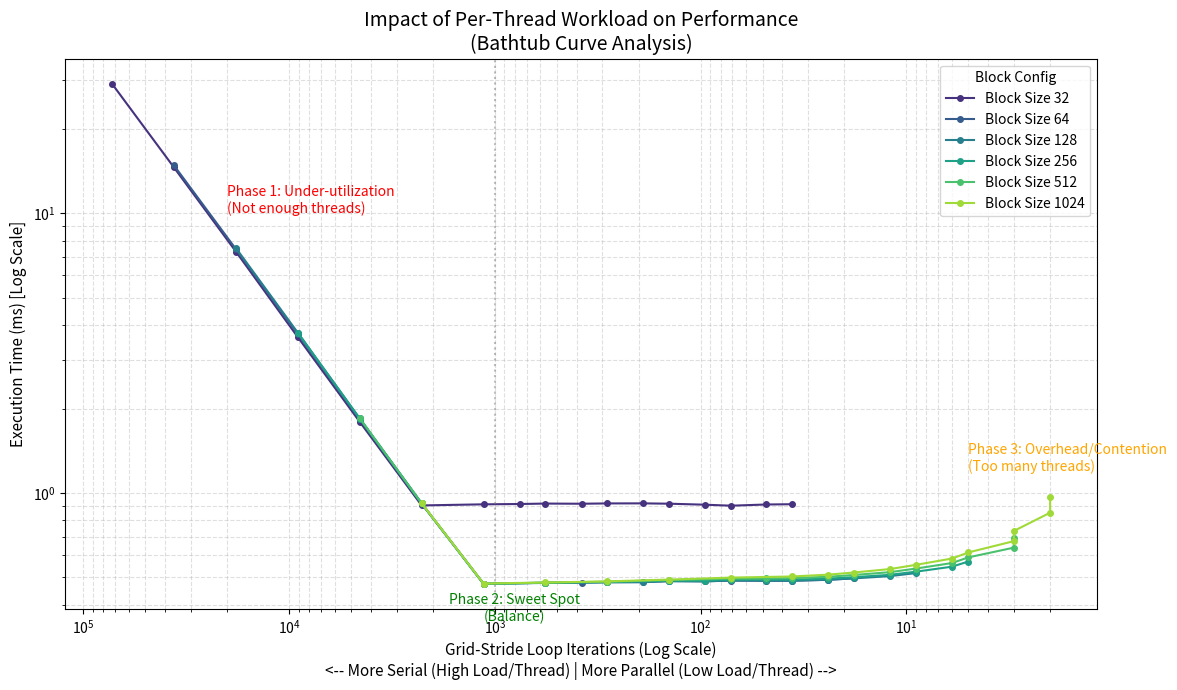
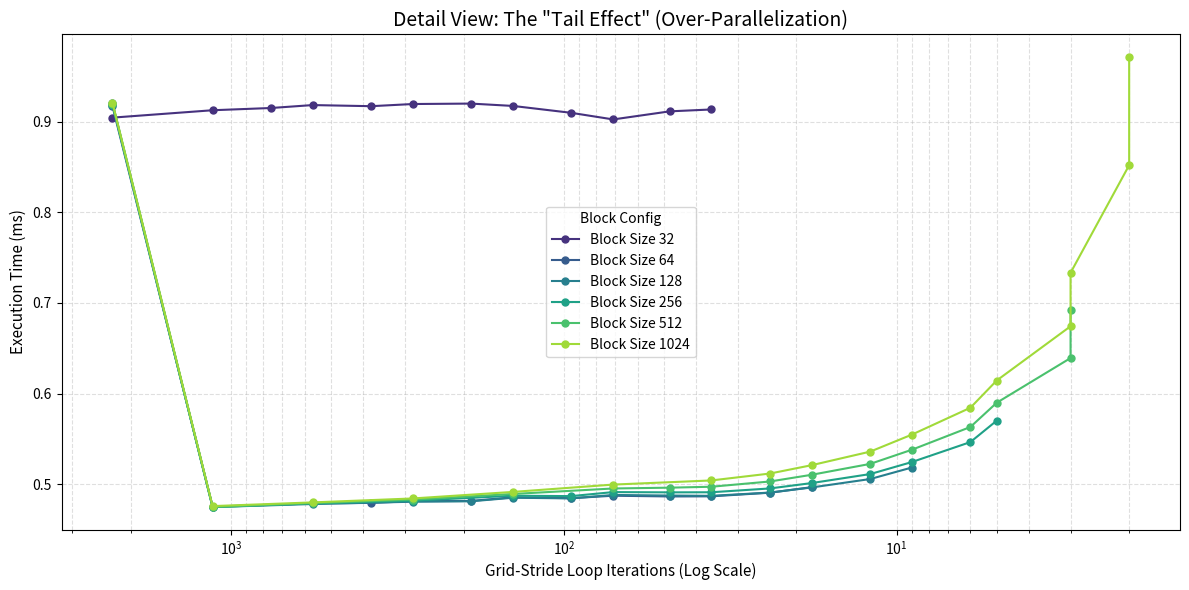

Generate these figures, in order, with matplotlib:
import pandas as pd
import matplotlib.pyplot as plt
import seaborn as sns
import numpy as np

# Reconstructing the data from the text provided
data = {
    32: {
        'iters': [72584, 36292, 18146, 9073, 4537, 2269, 1135, 757, 568, 379, 284, 190, 142, 95, 71, 48, 36],
        'time': [29.060738, 14.59808, 7.305887, 3.612627, 1.799305, 0.904532, 0.912695, 0.915172, 0.918397, 0.91716, 0.919556, 0.920039, 0.917436, 0.909852, 0.902546, 0.911472, 0.913548]
    },
    64: {
        'iters': [36292, 18146, 9073, 4537, 2269, 1135, 568, 379, 284, 190, 142, 95, 71, 48, 36, 24, 18],
        'time': [14.846445, 7.457228, 3.704672, 1.836223, 0.91716, 0.475239, 0.478634, 0.479281, 0.481196, 0.48144, 0.485448, 0.484478, 0.487195, 0.486387, 0.486524, 0.490529, 0.496619]
    },
    128: {
        'iters': [18146, 9073, 4537, 2269, 1135, 568, 284, 190, 142, 95, 71, 48, 36, 24, 18, 12, 9],
        'time': [7.524805, 3.746993, 1.850193, 0.920569, 0.474645, 0.47805, 0.480579, 0.481035, 0.484991, 0.48425, 0.488036, 0.487391, 0.487055, 0.490689, 0.496299, 0.505625, 0.518298]
    },
    256: {
        'iters': [9073, 4537, 2269, 1135, 568, 284, 142, 95, 71, 48, 36, 24, 18, 12, 9, 6, 5],
        'time': [3.745461, 1.848435, 0.918989, 0.474693, 0.47869, 0.481672, 0.48719, 0.486761, 0.491201, 0.490909, 0.491016, 0.495231, 0.501145, 0.511099, 0.524333, 0.546403, 0.570066]
    },
    512: {
        'iters': [4537, 2269, 1135, 568, 284, 142, 71, 48, 36, 24, 18, 12, 9, 6, 5, 3, 3],
        'time': [1.853778, 0.919937, 0.474679, 0.479049, 0.482904, 0.489123, 0.495183, 0.496091, 0.497108, 0.502915, 0.510292, 0.522325, 0.537908, 0.563052, 0.58982, 0.63916, 0.69215]
    },
    1024: {
        'iters': [2269, 1135, 568, 284, 142, 71, 36, 24, 18, 12, 9, 6, 5, 3, 3, 2, 2],
        'time': [0.921125, 0.475732, 0.479818, 0.484177, 0.491396, 0.499491, 0.504061, 0.51169, 0.520879, 0.535869, 0.554594, 0.584297, 0.61437, 0.674252, 0.733246, 0.852065, 0.971631]
    }
}

# 1. Main Analysis Plot (Log-Log Scale)
plt.figure(figsize=(12, 7))
colors = sns.color_palette("viridis", len(data))

for i, (block_size, values) in enumerate(data.items()):
    plt.plot(values['iters'], values['time'], marker='o', label=f'Block Size {block_size}', color=colors[i], markersize=4)

plt.xscale('log')
plt.yscale('log')
plt.gca().invert_xaxis() # High iterations (left) -> Low iterations (right) to show "Progress" of parallelization

plt.xlabel('Grid-Stride Loop Iterations (Log Scale)\n<-- More Serial (High Load/Thread) | More Parallel (Low Load/Thread) -->', fontsize=11)
plt.ylabel('Execution Time (ms) [Log Scale]', fontsize=11)
plt.title('Impact of Per-Thread Workload on Performance\n(Bathtub Curve Analysis)', fontsize=14)
plt.legend(title="Block Config")
plt.grid(True, which="both", ls="--", alpha=0.4)

# Add annotations for phases
plt.axvline(x=1000, color='gray', linestyle=':', alpha=0.5)
plt.text(20000, 10, 'Phase 1: Under-utilization\n(Not enough threads)', fontsize=10, color='red')
plt.text(800, 0.35, 'Phase 2: Sweet Spot\n(Balance)', fontsize=10, color='green', ha='center')
plt.text(5, 1.2, 'Phase 3: Overhead/Contention\n(Too many threads)', fontsize=10, color='orange')

plt.tight_layout()
plt.savefig('01_iterations_analysis_log.png')
plt.close()

# 2. Zoomed-in Plot (Linear Scale for Time, Log Scale for X)
# Focused on the "bottom of the bathtub" to see the hook effect
plt.figure(figsize=(12, 6))

for i, (block_size, values) in enumerate(data.items()):
    # Filter only data where time < 2.0ms to focus on the sweet spot
    filtered_iters = [x for x, y in zip(values['iters'], values['time']) if y < 1.0]
    filtered_time = [y for y in values['time'] if y < 1.0]
    if filtered_iters:
        plt.plot(filtered_iters, filtered_time, marker='o', label=f'Block Size {block_size}', color=colors[i], markersize=5)

plt.xscale('log')
# plt.yscale('linear') # Linear is better here to see the small degradation
plt.gca().invert_xaxis()

plt.xlabel('Grid-Stride Loop Iterations (Log Scale)', fontsize=11)
plt.ylabel('Execution Time (ms)', fontsize=11)
plt.title('Detail View: The "Tail Effect" (Over-Parallelization)', fontsize=14)
plt.legend(title="Block Config")
plt.grid(True, which="both", ls="--", alpha=0.4)

plt.tight_layout()
plt.savefig('01_iterations_analysis_zoom.png')
plt.close()
